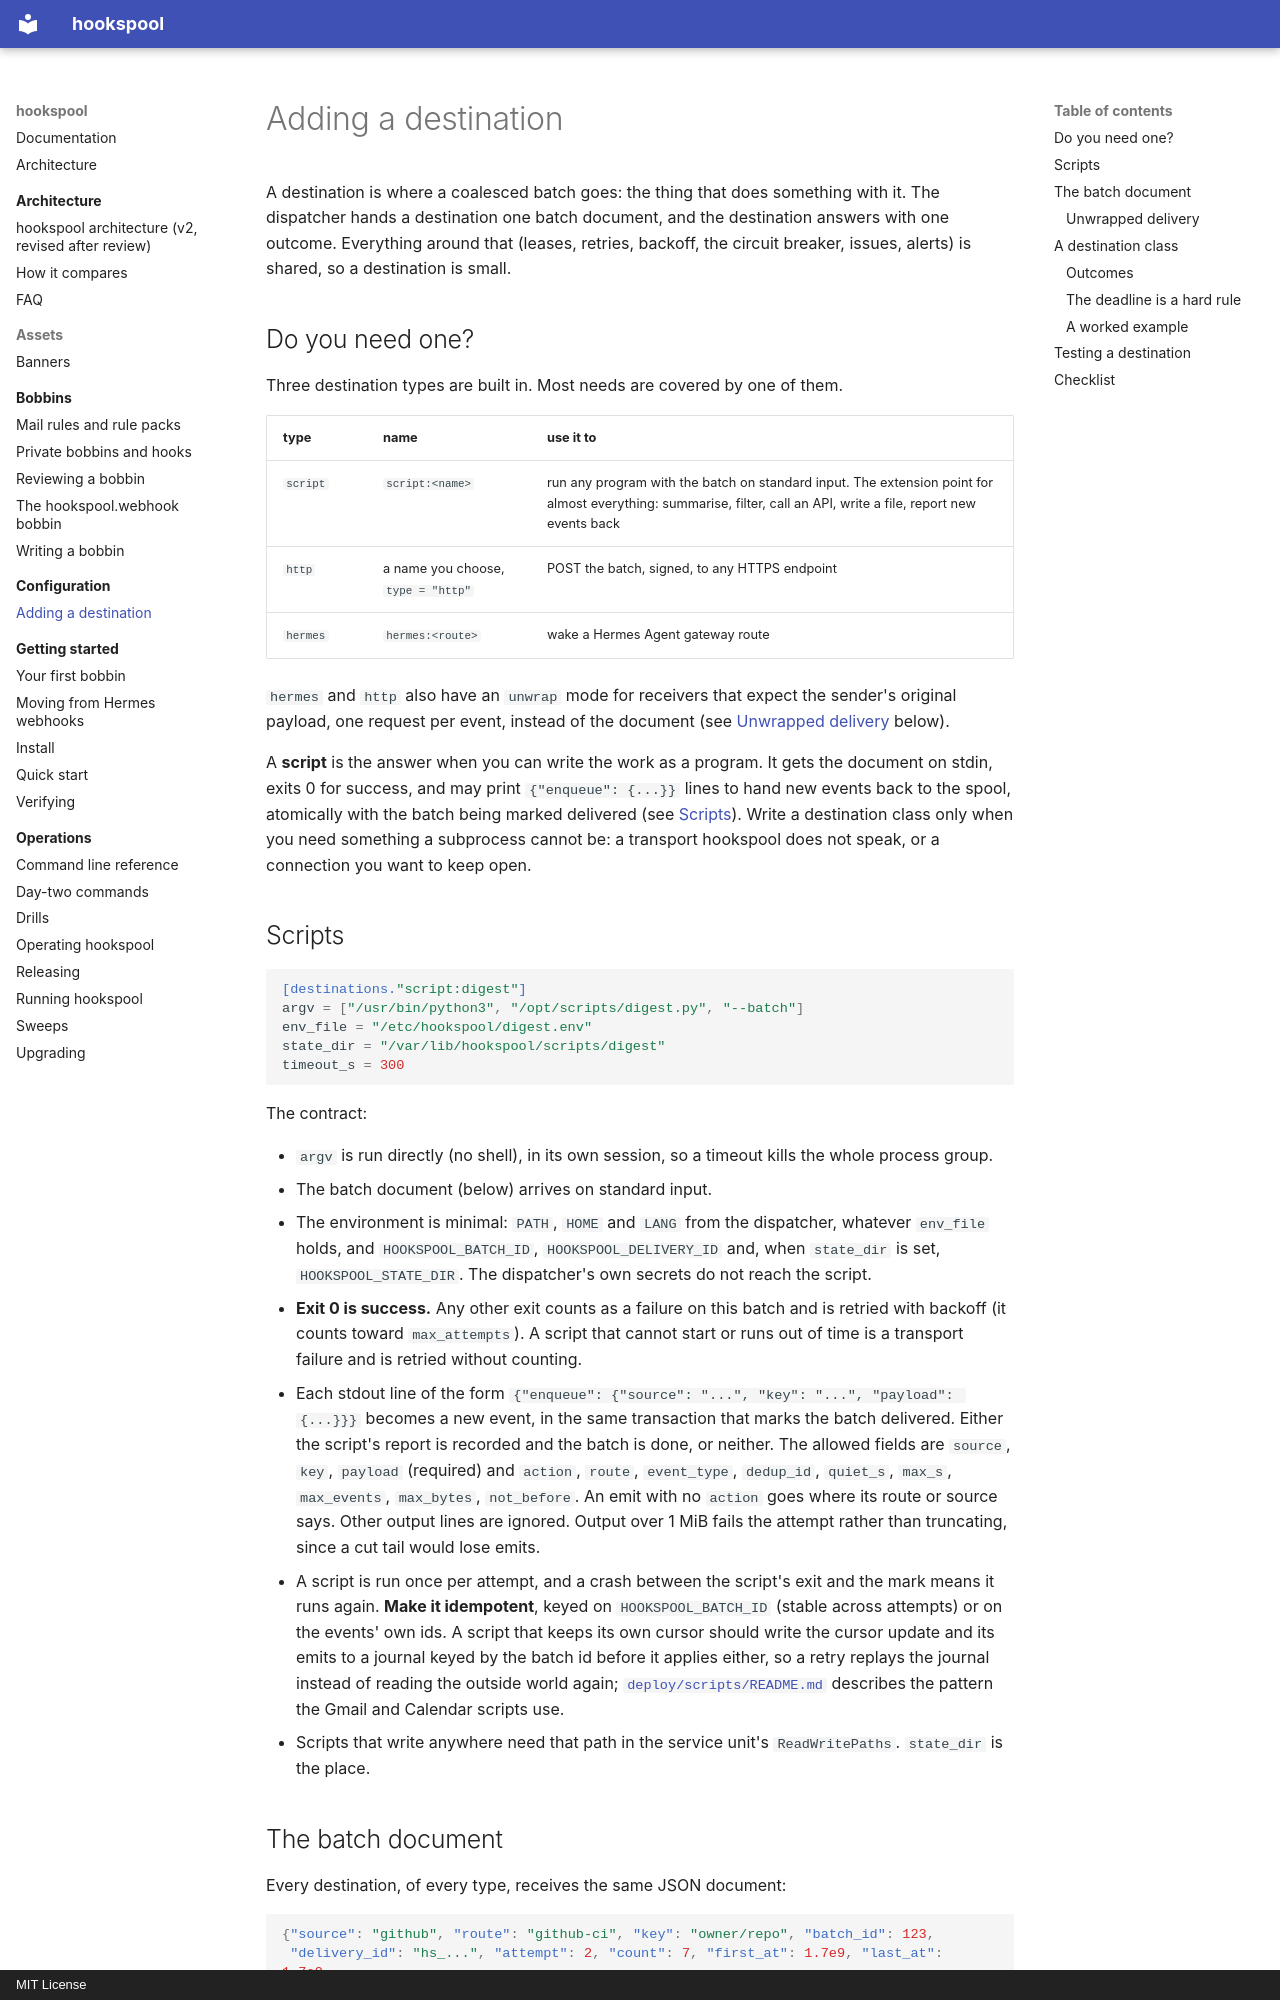

repository: jaredzimmerman/hookspool · page: configuration/destinations/index.html · generator: mkdocs · copyright: MIT License

# Adding a destination

A destination is where a coalesced batch goes: the thing that does something with it. The dispatcher hands a destination
one batch document, and the destination answers with one outcome. Everything around that (leases, retries, backoff, the
circuit breaker, issues, alerts) is shared, so a destination is small.

## Do you need one?

Three destination types are built in. Most needs are covered by one of them.

| type | name | use it to |
|---|---|---|
| `script` | `script:<name>` | run any program with the batch on standard input. The extension point for almost everything: summarise, filter, call an API, write a file, report new events back |
| `http` | a name you choose, `type = "http"` | POST the batch, signed, to any HTTPS endpoint |
| `hermes` | `hermes:<route>` | wake a Hermes Agent gateway route |

`hermes` and `http` also have an `unwrap` mode for receivers that expect the sender's original payload, one request per
event, instead of the document (see [Unwrapped delivery](#unwrapped-delivery) below).

A **script** is the answer when you can write the work as a program. It gets the document on stdin, exits 0 for success, and
may print `{"enqueue": {...}}` lines to hand new events back to the spool, atomically with the batch being marked
delivered (see [Scripts](#scripts)). Write a destination class only when you need something a subprocess cannot be:
a transport hookspool does not speak, or a connection you want to keep open.

## Scripts

```toml
[destinations."script:digest"]
argv = ["/usr/bin/python3", "/opt/scripts/digest.py", "--batch"]
env_file = "/etc/hookspool/digest.env"
state_dir = "/var/lib/hookspool/scripts/digest"
timeout_s = 300
```

The contract:

- `argv` is run directly (no shell), in its own session, so a timeout kills the whole process group.
- The batch document (below) arrives on standard input.
- The environment is minimal: `PATH`, `HOME` and `LANG` from the dispatcher, whatever `env_file` holds, and
  `HOOKSPOOL_BATCH_ID`, `HOOKSPOOL_DELIVERY_ID` and, when `state_dir` is set, `HOOKSPOOL_STATE_DIR`. The dispatcher's own
  secrets do not reach the script.
- **Exit 0 is success.** Any other exit counts as a failure on this batch and is retried with backoff (it counts toward
  `max_attempts`). A script that cannot start or runs out of time is a transport failure and is retried without counting.
- Each stdout line of the form `{"enqueue": {"source": "...", "key": "...", "payload": {...}}}` becomes a new event, in the
  same transaction that marks the batch delivered. Either the script's report is recorded and the batch is done, or neither.
  The allowed fields are `source`, `key`, `payload` (required) and `action`, `route`, `event_type`, `dedup_id`,
  `quiet_s`, `max_s`, `max_events`, `max_bytes`, `not_before`. An emit with no `action` goes where its route or source says.
  Other output lines are ignored. Output over 1 MiB fails the attempt rather than truncating, since a cut tail would lose emits.
- A script is run once per attempt, and a crash between the script's exit and the mark means it runs again. **Make it
  idempotent**, keyed on `HOOKSPOOL_BATCH_ID` (stable across attempts) or on the events' own ids. A script that keeps
  its own cursor should write the cursor update and its emits to a journal keyed by the batch id before it applies either,
  so a retry replays the journal instead of reading the outside world again; [`deploy/scripts/README.md`](../../deploy/scripts/README.md) describes the
  pattern the Gmail and Calendar scripts use.
- Scripts that write anywhere need that path in the service unit's `ReadWritePaths`. `state_dir` is the place.
